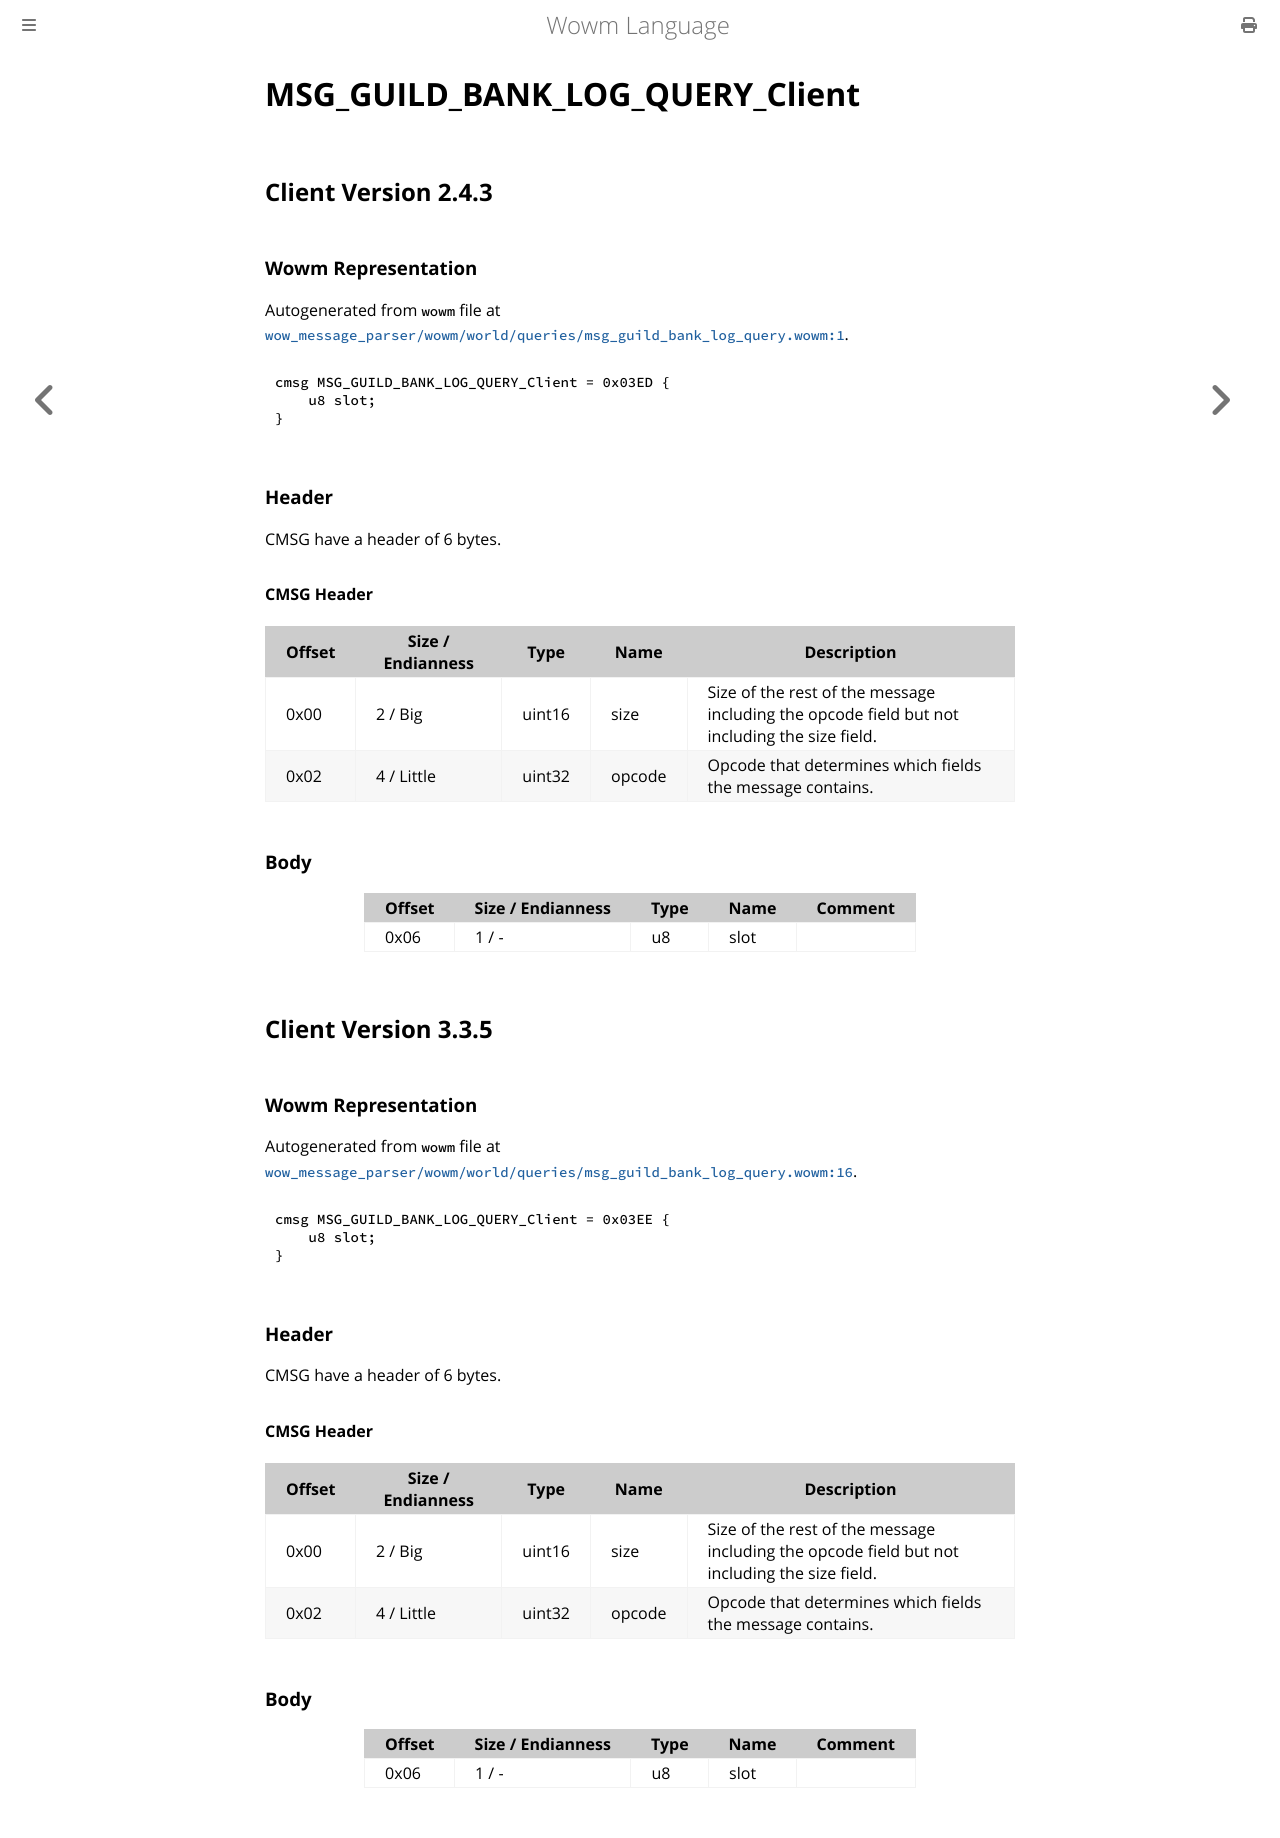

repository: gtker/wow_messages · page: docs/msg_guild_bank_log_query_client.html · generator: mdbook

# MSG_GUILD_BANK_LOG_QUERY_Client

## Client Version 2.4.3

### Wowm Representation

Autogenerated from `wowm` file at [`wow_message_parser/wowm/world/queries/msg_guild_bank_log_query.wowm:1`](https://github.com/gtker/wow_messages/tree/main/wow_message_parser/wowm/world/queries/msg_guild_bank_log_query.wowm#L1).
```rust,ignore
cmsg MSG_GUILD_BANK_LOG_QUERY_Client = 0x03ED {
    u8 slot;
}
```
### Header

CMSG have a header of 6 bytes.

#### CMSG Header

| Offset | Size / Endianness | Type   | Name   | Description |
| ------ | ----------------- | ------ | ------ | ----------- |
| 0x00   | 2 / Big           | uint16 | size   | Size of the rest of the message including the opcode field but not including the size field.|
| 0x02   | 4 / Little        | uint32 | opcode | Opcode that determines which fields the message contains.|

### Body

| Offset | Size / Endianness | Type | Name | Comment |
| ------ | ----------------- | ---- | ---- | ------- |
| 0x06 | 1 / - | u8 | slot |  |

## Client Version 3.3.5

### Wowm Representation

Autogenerated from `wowm` file at [`wow_message_parser/wowm/world/queries/msg_guild_bank_log_query.wowm:16`](https://github.com/gtker/wow_messages/tree/main/wow_message_parser/wowm/world/queries/msg_guild_bank_log_query.wowm#L16).
```rust,ignore
cmsg MSG_GUILD_BANK_LOG_QUERY_Client = 0x03EE {
    u8 slot;
}
```
### Header

CMSG have a header of 6 bytes.

#### CMSG Header

| Offset | Size / Endianness | Type   | Name   | Description |
| ------ | ----------------- | ------ | ------ | ----------- |
| 0x00   | 2 / Big           | uint16 | size   | Size of the rest of the message including the opcode field but not including the size field.|
| 0x02   | 4 / Little        | uint32 | opcode | Opcode that determines which fields the message contains.|

### Body

| Offset | Size / Endianness | Type | Name | Comment |
| ------ | ----------------- | ---- | ---- | ------- |
| 0x06 | 1 / - | u8 | slot |  |
